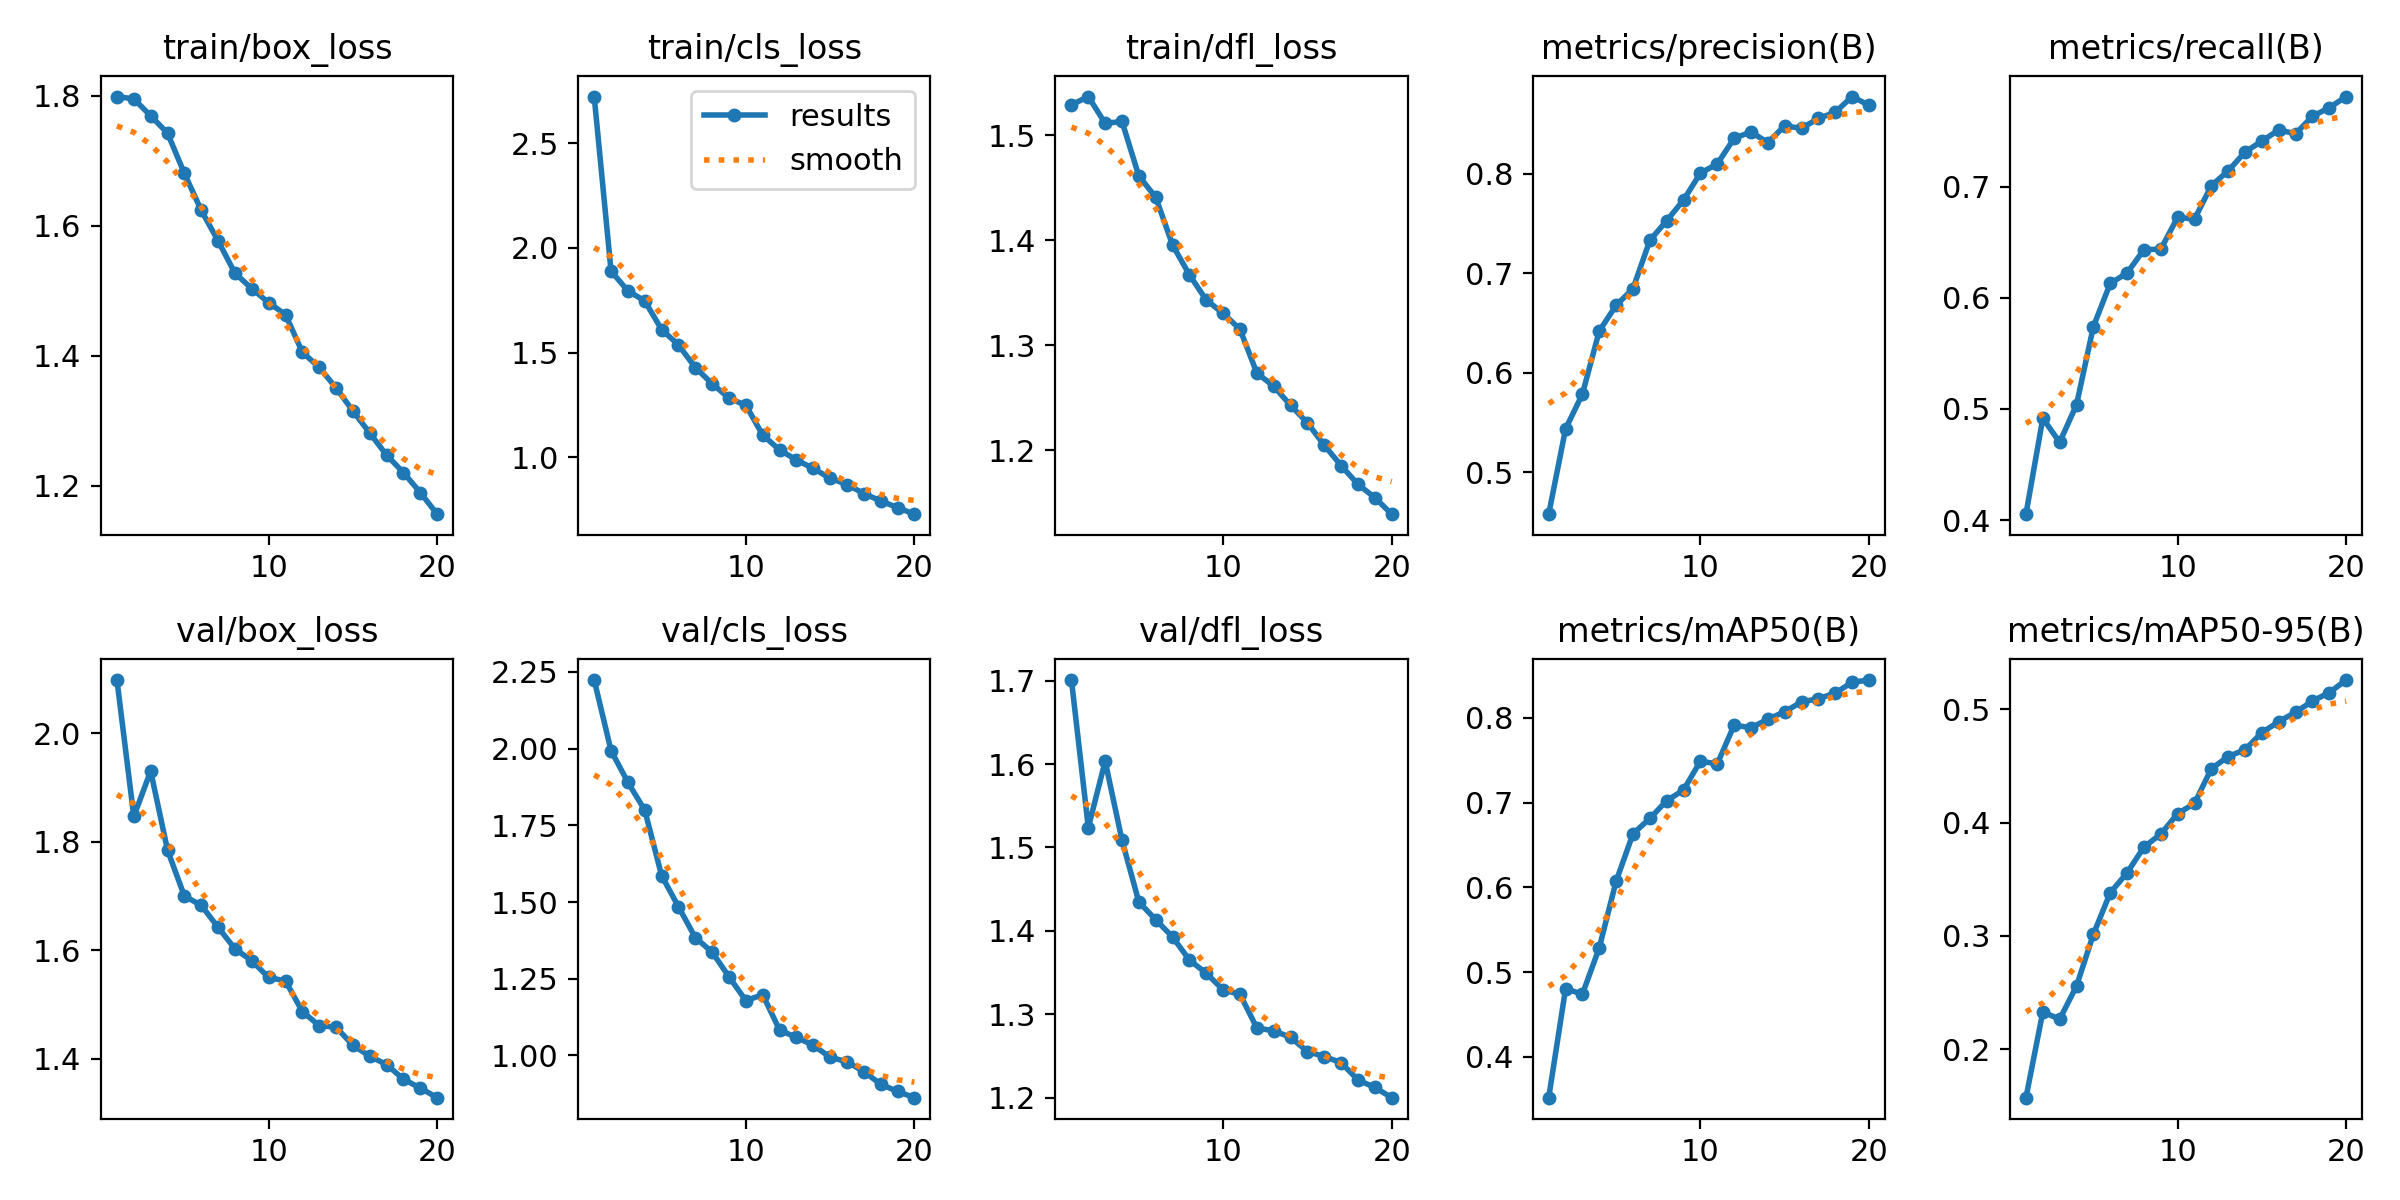

The table this chart was drawn from, first rows:
epoch, time, train/box_loss, train/cls_loss, train/dfl_loss, metrics/precision(B), metrics/recall(B), metrics/mAP50(B), metrics/mAP50-95(B), val/box_loss, val/cls_loss, val/dfl_loss, lr/pg0, lr/pg1, lr/pg2
1, 186.1, 1.799, 2.722, 1.529, 0.4576, 0.4053, 0.352, 0.1574, 2.099, 2.224, 1.701, 0.0003689, 0.0003689, 0.0003689
2, 377, 1.795, 1.889, 1.537, 0.5433, 0.4916, 0.4804, 0.233, 1.847, 1.994, 1.524, 0.0007026, 0.0007026, 0.0007026
3, 566.2, 1.77, 1.794, 1.511, 0.5784, 0.47, 0.4741, 0.2265, 1.931, 1.89, 1.603, 0.0009997, 0.0009997, 0.0009997
4, 757.5, 1.743, 1.746, 1.513, 0.6418, 0.5039, 0.5288, 0.2558, 1.785, 1.8, 1.509, 0.000946, 0.000946, 0.000946
5, 951, 1.681, 1.61, 1.461, 0.6676, 0.5741, 0.6072, 0.3014, 1.7, 1.586, 1.435, 0.000891, 0.000891, 0.000891
6, 1141, 1.624, 1.536, 1.441, 0.6843, 0.613, 0.6632, 0.338, 1.683, 1.485, 1.413, 0.000836, 0.000836, 0.000836
7, 1332, 1.577, 1.428, 1.395, 0.7329, 0.6224, 0.6813, 0.3556, 1.642, 1.384, 1.393, 0.000781, 0.000781, 0.000781
8, 1524, 1.527, 1.351, 1.367, 0.7527, 0.6434, 0.7022, 0.3784, 1.603, 1.337, 1.365, 0.000726, 0.000726, 0.000726
9, 1715, 1.503, 1.282, 1.343, 0.7735, 0.6438, 0.7148, 0.3898, 1.581, 1.256, 1.349, 0.000671, 0.000671, 0.000671
10, 1905, 1.482, 1.248, 1.33, 0.8005, 0.6726, 0.7489, 0.4078, 1.55, 1.179, 1.329, 0.000616, 0.000616, 0.000616
11, 2088, 1.463, 1.106, 1.315, 0.8097, 0.6709, 0.7455, 0.4168, 1.543, 1.198, 1.324, 0.0005611, 0.0005611, 0.0005611
12, 2268, 1.406, 1.035, 1.274, 0.8355, 0.701, 0.7912, 0.4475, 1.487, 1.083, 1.284, 0.0005061, 0.0005061, 0.0005061
13, 2449, 1.382, 0.9872, 1.261, 0.842, 0.7144, 0.7883, 0.4582, 1.461, 1.059, 1.28, 0.0004511, 0.0004511, 0.0004511
14, 2629, 1.351, 0.9466, 1.243, 0.8313, 0.7313, 0.7981, 0.4643, 1.458, 1.033, 1.272, 0.0003961, 0.0003961, 0.0003961
15, 2806, 1.315, 0.9, 1.226, 0.848, 0.7412, 0.8072, 0.4793, 1.425, 0.994, 1.255, 0.0003411, 0.0003411, 0.0003411
16, 2986, 1.281, 0.87, 1.205, 0.8456, 0.7511, 0.8187, 0.489, 1.405, 0.9795, 1.249, 0.0002861, 0.0002861, 0.0002861
17, 3163, 1.247, 0.8268, 1.185, 0.8555, 0.7478, 0.8225, 0.4973, 1.389, 0.9473, 1.242, 0.0002311, 0.0002311, 0.0002311
18, 3340, 1.22, 0.7918, 1.168, 0.8617, 0.7635, 0.8292, 0.5071, 1.362, 0.9062, 1.221, 0.0001761, 0.0001761, 0.0001761
19, 3519, 1.189, 0.7598, 1.155, 0.8775, 0.7712, 0.8419, 0.5146, 1.346, 0.8825, 1.212, 0.0001211, 0.0001211, 0.0001211
20, 3697, 1.156, 0.7285, 1.139, 0.8688, 0.7812, 0.8445, 0.5256, 1.328, 0.8624, 1.2, 6.61045e-05, 6.61045e-05, 6.61045e-05
